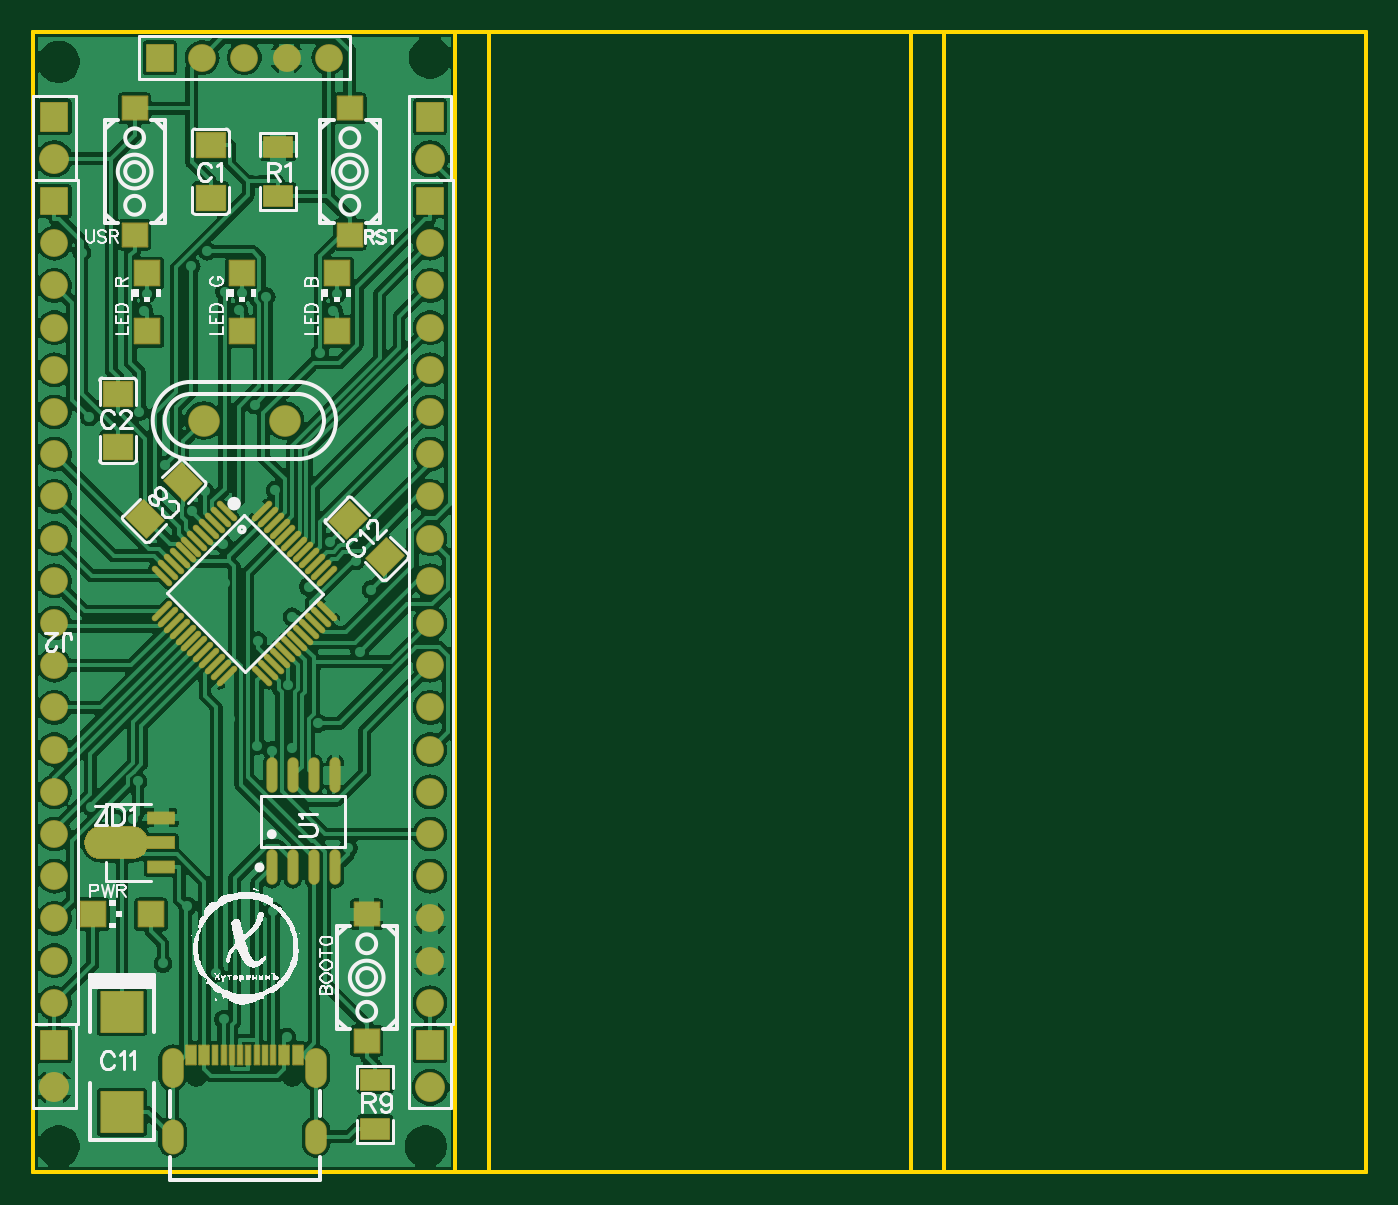
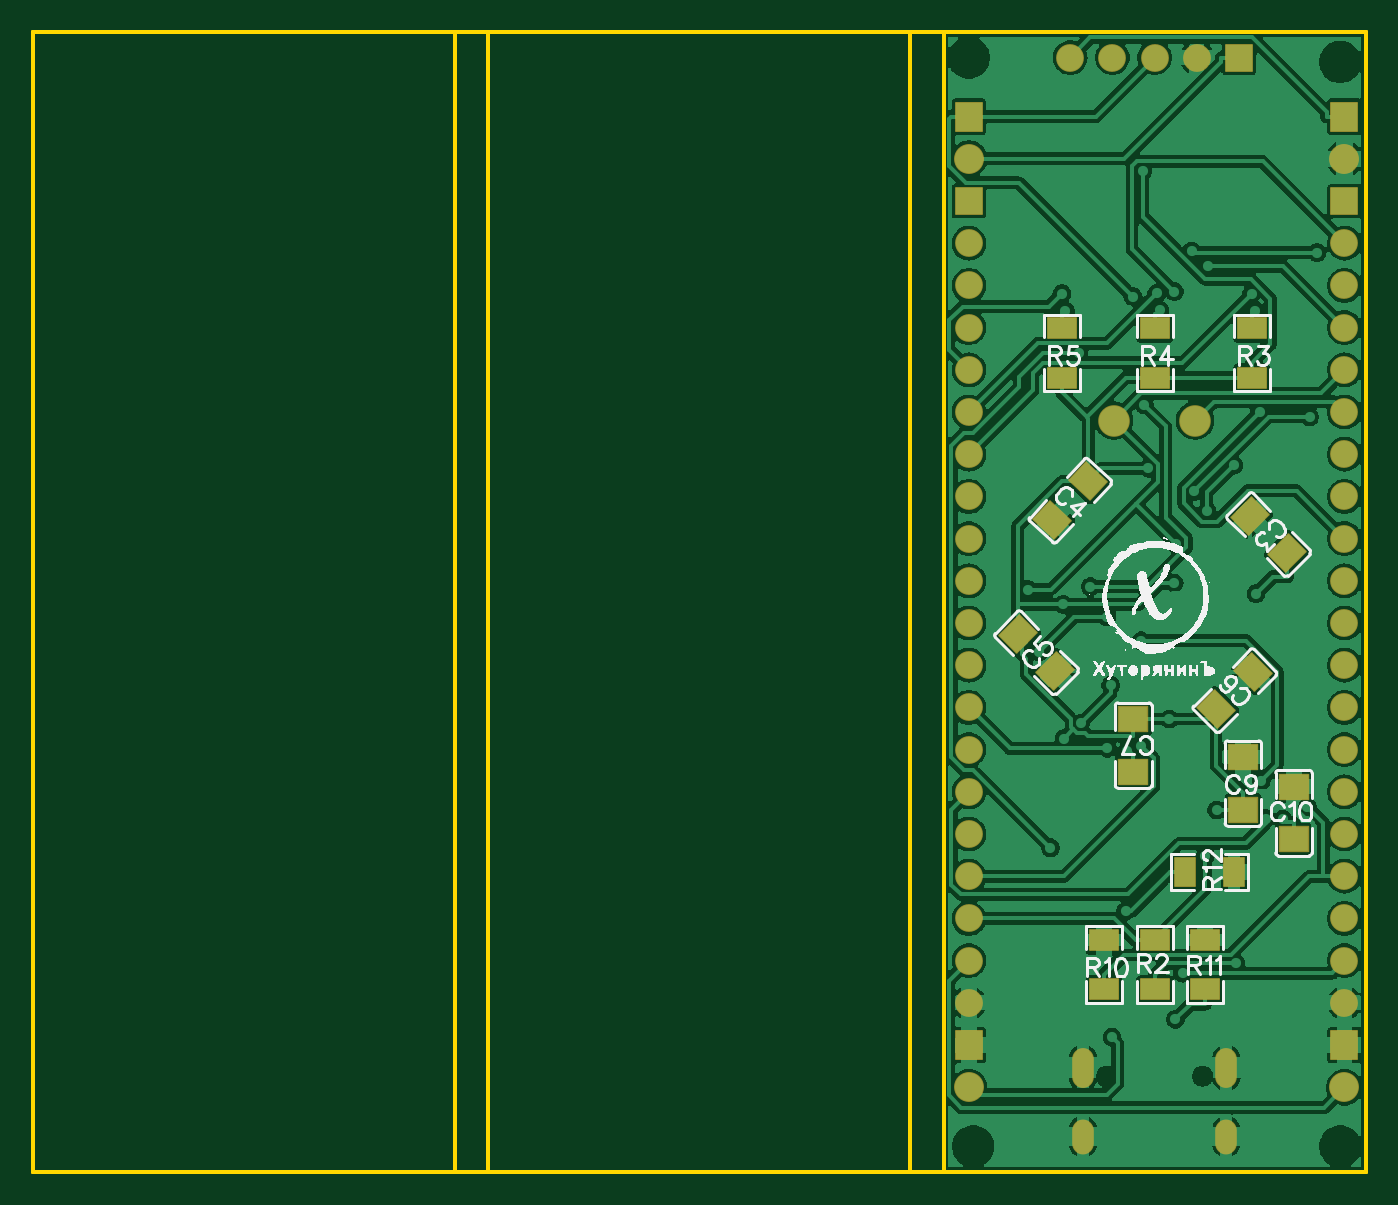
Circuit board: 12 layer files. Board 80.2 x 68.6 mm.
- drill: Drill_NPTH_Through.DRL (397 bytes)
- drill: Drill_PTH_Through.DRL (1435 bytes)
- drill: Drill_PTH_Through_Via.DRL (1091 bytes)
- outline: Gerber_BoardOutlineLayer.GKO (900 bytes)
- bottom_copper: Gerber_BottomLayer.GBL (133429 bytes)
- paste: Gerber_BottomPasteMaskLayer.GBP (10122 bytes)
- bottom_silk: Gerber_BottomSilkscreenLayer.GBO (36567 bytes)
- bottom_mask: Gerber_BottomSolderMaskLayer.GBS (4217 bytes)
- top_copper: Gerber_TopLayer.GTL (157188 bytes)
- paste: Gerber_TopPasteMaskLayer.GTP (15433 bytes)
- top_silk: Gerber_TopSilkscreenLayer.GTO (43694 bytes)
- top_mask: Gerber_TopSolderMaskLayer.GTS (8534 bytes)

=== drill: Drill_NPTH_Through.DRL ===
M48
INCH,LZ
;FILE_FORMAT=2:4
;TYPE=NON_PLATED
;Layer: NPTH_Through
;EasyEDA v6.5.22, 2023-04-11 13:21:22
;98130e1011dd41a8879dcb9a727c9930,770f52a9c06342aeb7d9f723a0e8078a,10
;Gerber Generator version 0.2
;Holesize 1 = 0.0300 inch
T01C0.0300
;Holesize 2 = 0.0800 inch
T02C0.0800
%
G05
G90
T01
X003862Y-024738
X006138Y-024738
T02
X000600Y-000700
X009400Y-000600
X000600Y-026400
X009300Y-026400
M30

=== drill: Drill_PTH_Through.DRL ===
M48
INCH,LZ
;FILE_FORMAT=2:4
;TYPE=PLATED
;Layer: PTH_Through
;EasyEDA v6.5.22, 2023-04-11 13:21:22
;98130e1011dd41a8879dcb9a727c9930,770f52a9c06342aeb7d9f723a0e8078a,10
;Gerber Generator version 0.2
;Holesize 1 = 0.0280 inch
T01C0.0280
;Holesize 2 = 0.0320 inch
T02C0.0320
;Holesize 3 = 0.0350 inch
T03C0.0350
;Holesize 4 = 0.0350 inch
T04C0.0350
;Holesize 5 = 0.0430 inch
T05C0.0430
%
G05
G90
T01
X006701Y-024757G85X006701Y-024324
X003299Y-024757G85X003299Y-024324
T02
X003299Y-026332G85X003299Y-026017
X006701Y-026332G85X006701Y-026017
T03
X007000Y-000600
X006000Y-000600
X005000Y-000600
X004000Y-000600
X003000Y-000600
X000500Y-023000
X000500Y-022000
X000500Y-021000
X000500Y-020000
X000500Y-019000
X000500Y-018000
X000500Y-017000
X000500Y-016000
X000500Y-015000
X000500Y-014000
X000500Y-013000
X000500Y-012000
X000500Y-011000
X000500Y-010000
X000500Y-009000
X000500Y-008000
X000500Y-007000
X000500Y-006000
X000500Y-005000
X000500Y-004000
X009400Y-023000
X009400Y-022000
X009400Y-021000
X009400Y-020000
X009400Y-019000
X009400Y-018000
X009400Y-017000
X009400Y-016000
X009400Y-015000
X009400Y-014000
X009400Y-013000
X009400Y-012000
X009400Y-011000
X009400Y-010000
X009400Y-009000
X009400Y-008000
X009400Y-007000
X009400Y-006000
X009400Y-005000
X009400Y-004000
T04
X004039Y-009200
X005961Y-009200
T05
X000500Y-002000
X000500Y-003000
X009400Y-002000
X009400Y-003000
X000500Y-024000
X000500Y-025000
X009400Y-024000
X009400Y-025000
M30

=== drill: Drill_PTH_Through_Via.DRL ===
M48
INCH,LZ
;FILE_FORMAT=2:4
;TYPE=PLATED
;Layer: PTH_Through_Via
;EasyEDA v6.5.22, 2023-04-11 13:21:22
;98130e1011dd41a8879dcb9a727c9930,770f52a9c06342aeb7d9f723a0e8078a,10
;Gerber Generator version 0.2
;Holesize 1 = 0.0120 inch
T01C0.0120
%
G05
G90
T01
X007467Y-019323
X006794Y-007603
X005724Y-010853
X007022Y-012085
X007638Y-012523
X003653Y-020711
X002597Y-013300
X004536Y-013053
X007159Y-013560
X003795Y-019510
X005149Y-010330
X004651Y-016273
X007150Y-016736
X003529Y-018427
X005284Y-003298
X001377Y-018352
X003072Y-022065
X004508Y-023390
X002611Y-006595
X004874Y-006589
X007111Y-006599
X005650Y-017024
X001966Y-018641
X006012Y-023816
X005689Y-020828
X004123Y-005189
X001149Y-005220
X004500Y-012115
X008005Y-013205
X002512Y-008988
X004336Y-022297
X005318Y-014418
X002478Y-017754
X002363Y-018632
X006042Y-015474
X006751Y-016377
X006122Y-016968
X002700Y-006191
X004950Y-006188
X007200Y-006191
X003761Y-011337
X003116Y-010261
X003742Y-005543
X006521Y-013137
X005243Y-008827
X005517Y-006263
X006128Y-013850
X007735Y-014687
X005311Y-016905
X004531Y-006144
X004064Y-010882
X001328Y-009113
M30

=== outline: Gerber_BoardOutlineLayer.GKO ===
G04 Layer: BoardOutlineLayer*
G04 EasyEDA v6.5.22, 2023-04-11 13:21:22*
G04 98130e1011dd41a8879dcb9a727c9930,770f52a9c06342aeb7d9f723a0e8078a,10*
G04 Gerber Generator version 0.2*
G04 Scale: 100 percent, Rotated: No, Reflected: No *
G04 Dimensions in inches *
G04 leading zeros omitted , absolute positions ,3 integer and 6 decimal *
%FSLAX36Y36*%
%MOIN*%

%ADD10C,0.0100*%
D10*
X0Y0D02*
G01*
X1000000Y0D01*
X1000000Y-2700000D01*
X0Y-2700000D01*
X0Y0D01*
X1078739Y0D02*
G01*
X2078739Y0D01*
X2078739Y-2700000D01*
X1078739Y-2700000D01*
X1078739Y0D01*
X2157479Y0D02*
G01*
X3157479Y0D01*
X3157479Y-2700000D01*
X2157479Y-2700000D01*
X2157479Y0D01*
X0Y0D02*
G01*
X3157479Y0D01*
X3157479Y-2700000D01*
X0Y-2700000D01*
X0Y0D01*
X1078739Y0D02*
G01*
X1078739Y-2700000D01*
X1000000Y0D02*
G01*
X1000000Y-2700000D01*
X2157479Y0D02*
G01*
X2157479Y-2700000D01*
X2078739Y0D02*
G01*
X2078739Y-2700000D01*

%LPD*%
M02*

=== bottom_copper: Gerber_BottomLayer.GBL (133429 bytes, source omitted) ===
=== paste: Gerber_BottomPasteMaskLayer.GBP (10122 bytes, source omitted) ===
=== bottom_silk: Gerber_BottomSilkscreenLayer.GBO (36567 bytes, source omitted) ===
=== bottom_mask: Gerber_BottomSolderMaskLayer.GBS ===
G04 Layer: BottomSolderMaskLayer*
G04 EasyEDA v6.5.22, 2023-04-11 13:21:22*
G04 98130e1011dd41a8879dcb9a727c9930,770f52a9c06342aeb7d9f723a0e8078a,10*
G04 Gerber Generator version 0.2*
G04 Scale: 100 percent, Rotated: No, Reflected: No *
G04 Dimensions in inches *
G04 leading zeros omitted , absolute positions ,3 integer and 6 decimal *
%FSLAX36Y36*%
%MOIN*%

%AMMACRO1*1,1,$1,$2,$3*1,1,$1,$4,$5*1,1,$1,0-$2,0-$3*1,1,$1,0-$4,0-$5*20,1,$1,$2,$3,$4,$5,0*20,1,$1,$4,$5,0-$2,0-$3,0*20,1,$1,0-$2,0-$3,0-$4,0-$5,0*20,1,$1,0-$4,0-$5,$2,$3,0*4,1,4,$2,$3,$4,$5,0-$2,0-$3,0-$4,0-$5,$2,$3,0*%
%ADD10MACRO1,0.004X0.0335X0.0238X-0.0335X0.0238*%
%ADD11MACRO1,0.004X0.0335X-0.0238X-0.0335X-0.0238*%
%ADD12MACRO1,0.004X-0.0335X-0.0238X0.0335X-0.0238*%
%ADD13MACRO1,0.004X-0.0335X0.0238X0.0335X0.0238*%
%ADD14MACRO1,0.004X-0.034X-0.0292X0.034X-0.0292*%
%ADD15MACRO1,0.004X-0.034X0.0292X0.034X0.0292*%
%ADD16MACRO1,0.004X0.034X0.0292X-0.034X0.0292*%
%ADD17MACRO1,0.004X0.034X-0.0292X-0.034X-0.0292*%
%ADD18MACRO1,0.004X0.0238X-0.0335X0.0238X0.0335*%
%ADD19MACRO1,0.004X-0.0238X-0.0335X-0.0238X0.0335*%
%ADD20MACRO1,0.004X-0.0447X0.0034X0.0034X-0.0447*%
%ADD21MACRO1,0.004X-0.0034X0.0447X0.0447X-0.0034*%
%ADD22MACRO1,0.004X0.0034X0.0447X-0.0447X-0.0034*%
%ADD23MACRO1,0.004X0.0447X0.0034X-0.0034X-0.0447*%
%ADD24MACRO1,0.004X0.0448X0.0018X-0.0049X-0.0446*%
%ADD25MACRO1,0.004X0.0049X0.0446X-0.0448X-0.0018*%
%ADD26MACRO1,0.004X0.0034X-0.0447X-0.0447X0.0034*%
%ADD27MACRO1,0.004X0.0447X-0.0034X-0.0034X0.0447*%
%ADD28MACRO1,0.004X0.031X0.0335X0.031X-0.0335*%
%ADD29C,0.0709*%
%ADD30O,0.051244000000000005X0.08274000000000001*%
%ADD31O,0.051244000000000005X0.094551*%
%ADD32C,0.0660*%
%ADD33MACRO1,0.004X-0.031X0.031X0.031X0.031*%
%ADD34MACRO1,0.004X0.031X0.031X0.031X-0.031*%
%ADD35C,0.0749*%

%LPD*%
D10*
G01*
X620000Y-2268218D03*
D11*
G01*
X620000Y-2151781D03*
D12*
G01*
X500000Y-2151781D03*
D13*
G01*
X500000Y-2268218D03*
D10*
G01*
X380000Y-2268218D03*
D11*
G01*
X380000Y-2151781D03*
D10*
G01*
X270000Y-818218D03*
D11*
G01*
X270000Y-701781D03*
D10*
G01*
X500000Y-818218D03*
D11*
G01*
X500000Y-701781D03*
D10*
G01*
X720000Y-818218D03*
D11*
G01*
X720000Y-701781D03*
D14*
G01*
X550000Y-1627302D03*
D15*
G01*
X550000Y-1752697D03*
D16*
G01*
X290000Y-1842697D03*
D17*
G01*
X290000Y-1717302D03*
D16*
G01*
X170000Y-1912697D03*
D17*
G01*
X170000Y-1787302D03*
D18*
G01*
X311781Y-1990000D03*
D19*
G01*
X428218Y-1990000D03*
D20*
G01*
X274333Y-1145666D03*
D21*
G01*
X185666Y-1234333D03*
D22*
G01*
X354333Y-1604333D03*
D23*
G01*
X265666Y-1515666D03*
D24*
G01*
X657240Y-1064146D03*
D25*
G01*
X742759Y-1155853D03*
D26*
G01*
X824333Y-1425666D03*
D27*
G01*
X735666Y-1514333D03*
D28*
G01*
X50000Y-200000D03*
D29*
G01*
X50000Y-300000D03*
D28*
G01*
X940000Y-200000D03*
D29*
G01*
X940000Y-300000D03*
D28*
G01*
X50000Y-2400000D03*
D29*
G01*
X50000Y-2500000D03*
D28*
G01*
X940000Y-2400000D03*
D29*
G01*
X940000Y-2500000D03*
D30*
G01*
X329929Y-2617449D03*
G01*
X670079Y-2617449D03*
D31*
G01*
X670079Y-2454070D03*
G01*
X329929Y-2454070D03*
D32*
G01*
X700000Y-60000D03*
G01*
X600000Y-60000D03*
G01*
X500000Y-60000D03*
G01*
X400000Y-60000D03*
D33*
G01*
X300000Y-60000D03*
D32*
G01*
X50000Y-2300000D03*
G01*
X50000Y-2200000D03*
G01*
X50000Y-2100000D03*
G01*
X50000Y-2000000D03*
G01*
X50000Y-1900000D03*
G01*
X50000Y-1800000D03*
G01*
X50000Y-1700000D03*
G01*
X50000Y-1600000D03*
G01*
X50000Y-1500000D03*
G01*
X50000Y-1400000D03*
G01*
X50000Y-1300000D03*
G01*
X50000Y-1200000D03*
G01*
X50000Y-1100000D03*
G01*
X50000Y-1000000D03*
G01*
X50000Y-900000D03*
G01*
X50000Y-800000D03*
G01*
X50000Y-700000D03*
G01*
X50000Y-600000D03*
G01*
X50000Y-500000D03*
D34*
G01*
X50000Y-400000D03*
D32*
G01*
X940000Y-2300000D03*
G01*
X940000Y-2200000D03*
G01*
X940000Y-2100000D03*
G01*
X940000Y-2000000D03*
G01*
X940000Y-1900000D03*
G01*
X940000Y-1800000D03*
G01*
X940000Y-1700000D03*
G01*
X940000Y-1600000D03*
G01*
X940000Y-1500000D03*
G01*
X940000Y-1400000D03*
G01*
X940000Y-1300000D03*
G01*
X940000Y-1200000D03*
G01*
X940000Y-1100000D03*
G01*
X940000Y-1000000D03*
G01*
X940000Y-900000D03*
G01*
X940000Y-800000D03*
G01*
X940000Y-700000D03*
G01*
X940000Y-600000D03*
G01*
X940000Y-500000D03*
D34*
G01*
X940000Y-400000D03*
D35*
G01*
X403939Y-920000D03*
G01*
X596060Y-920000D03*
M02*

=== top_copper: Gerber_TopLayer.GTL (157188 bytes, source omitted) ===
=== paste: Gerber_TopPasteMaskLayer.GTP (15433 bytes, source omitted) ===
=== top_silk: Gerber_TopSilkscreenLayer.GTO (43694 bytes, source omitted) ===
=== top_mask: Gerber_TopSolderMaskLayer.GTS (8534 bytes, source omitted) ===
